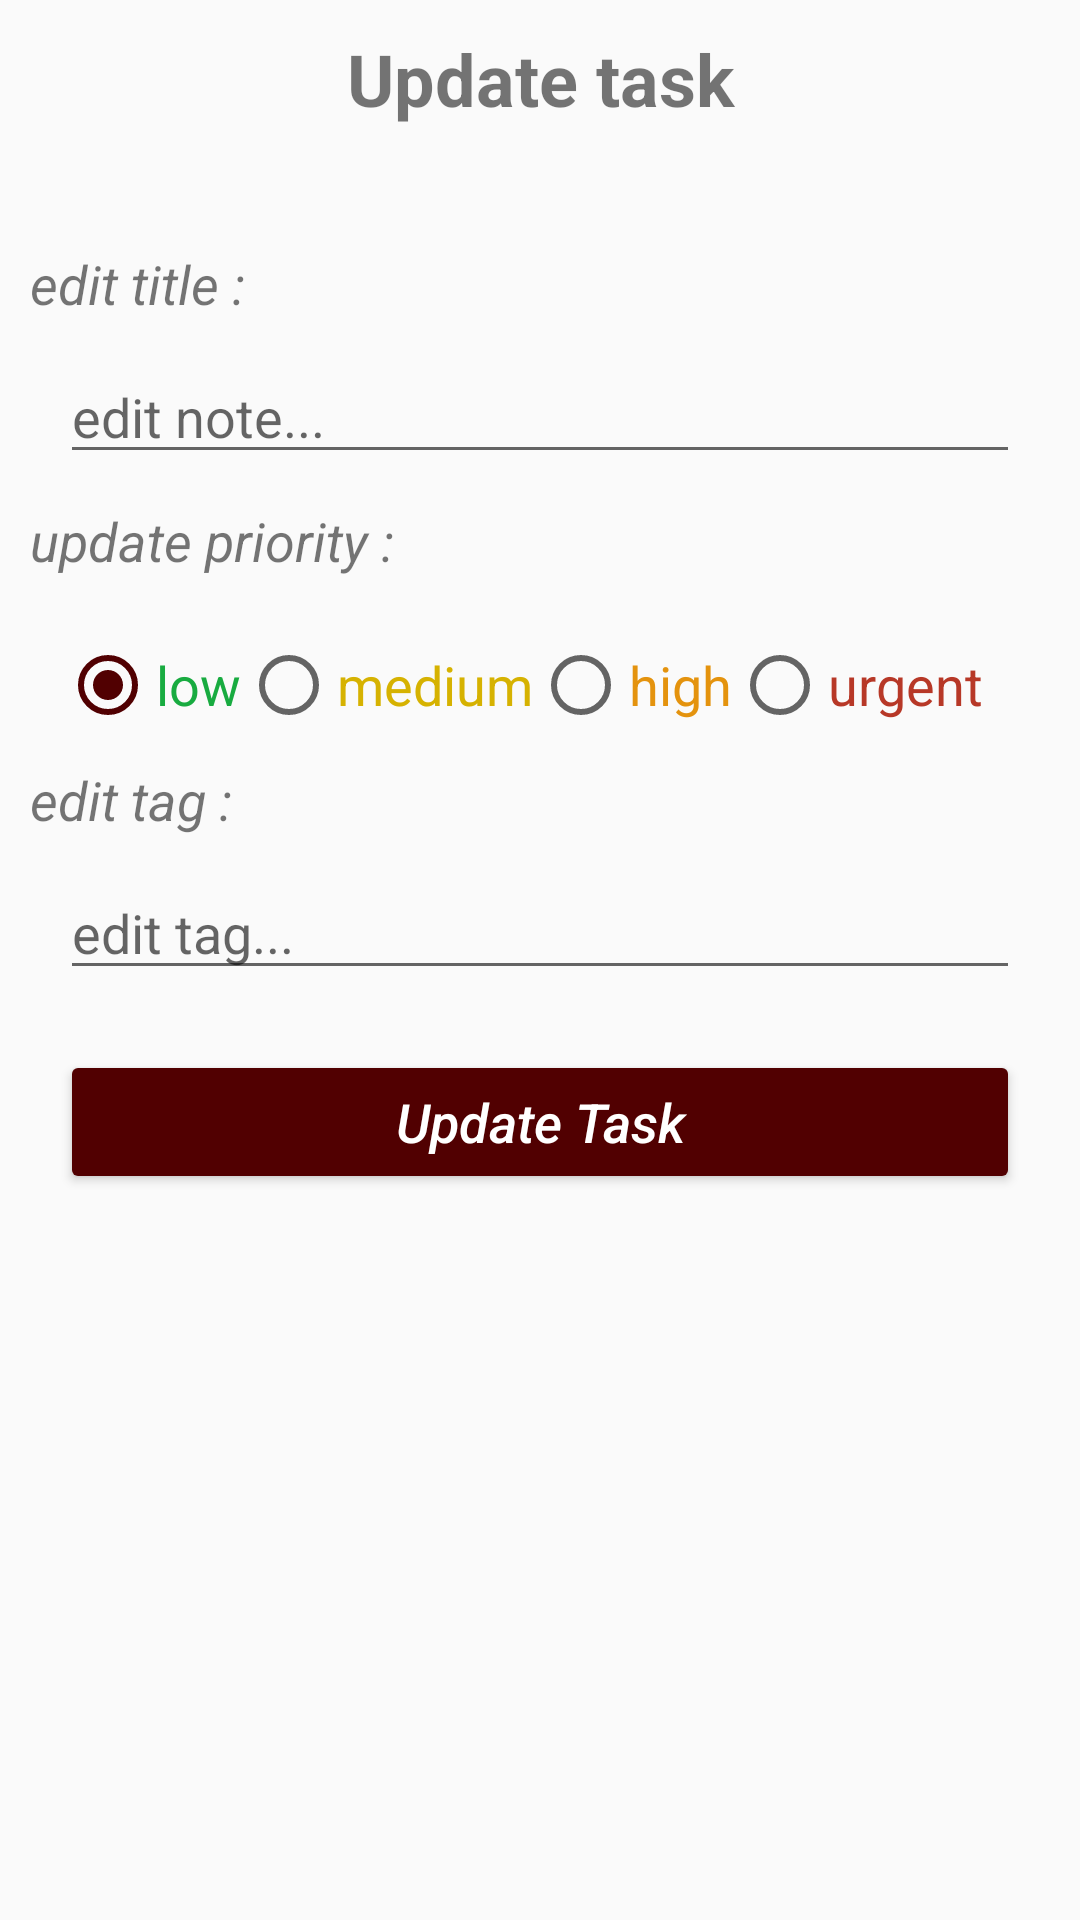

The Android layout XML behind this screen, and the referenced resources:
<!-- AndroidManifest.xml: application theme AppTheme -->
<!-- res/layout/activity_update_task.xml -->
<?xml version="1.0" encoding="utf-8"?>
<LinearLayout xmlns:android="http://schemas.android.com/apk/res/android"
    xmlns:tools="http://schemas.android.com/tools"
    android:layout_width="match_parent"
    android:layout_height="match_parent"
    android:orientation="vertical"
    android:padding="10dp"
    tools:context="com.example.alex.taskmanager.AddTaskActivity">


    <TextView
        android:id="@+id/titleUpdate"
        android:layout_width="match_parent"
        android:layout_height="wrap_content"
        android:layout_marginBottom="40dp"
        android:text="Update task"
        android:textAlignment="center"
        android:textSize="24sp"
        android:textStyle="bold" />

    <TextView
        android:layout_width="match_parent"
        android:layout_height="wrap_content"
        android:text="edit title :"
        android:textSize="18sp"
        android:textStyle="italic" />

    <EditText
        android:id="@+id/update_task_note"
        android:layout_width="match_parent"
        android:layout_height="wrap_content"
        android:layout_margin="10dp"
        android:hint="edit note..."
        android:inputType="textPersonName" />

    <TextView
        android:layout_width="match_parent"
        android:layout_height="wrap_content"
        android:layout_marginBottom="10dp"
        android:text="update priority :"
        android:textSize="18sp"
        android:textStyle="italic" />

    <RadioGroup
        android:id="@+id/radioGroupID"
        android:layout_width="wrap_content"
        android:layout_height="wrap_content"
        android:layout_margin="10dp"
        android:checkedButton="@+id/low_radio_btn"
        android:orientation="horizontal">

        <RadioButton
            android:id="@+id/low_radio_btn"
            android:layout_width="match_parent"
            android:layout_height="wrap_content"
            android:layout_weight="1"
            android:text="@string/radio_low_priority"
            android:textColor="@color/lowPri"
            android:textSize="18sp" />

        <RadioButton
            android:id="@+id/medium_radio_btn"
            android:layout_width="wrap_content"
            android:layout_height="wrap_content"
            android:layout_weight="1"
            android:text="@string/radio_medium_priority"
            android:textColor="@color/mediumPri"
            android:textSize="18sp" />

        <RadioButton
            android:id="@+id/high_radio_btn"
            android:layout_width="wrap_content"
            android:layout_height="wrap_content"
            android:layout_weight="1"
            android:text="@string/radio_high_priority"
            android:textColor="@color/highPri"
            android:textSize="18sp" />

        <RadioButton
            android:id="@+id/urgent_radio_btn"
            android:layout_width="wrap_content"
            android:layout_height="wrap_content"
            android:layout_weight="1"
            android:text="@string/radio_urgent_priority"
            android:textColor="@color/urgentPri"
            android:textSize="18sp" />

    </RadioGroup>

    <TextView
        android:layout_width="match_parent"
        android:layout_height="wrap_content"
        android:text="edit tag :"
        android:textSize="18sp"
        android:textStyle="italic" />

    <EditText
        android:id="@+id/update_task_tag"
        android:layout_width="match_parent"
        android:layout_height="wrap_content"
        android:layout_margin="10dp"
        android:hint="edit tag..."
        android:inputType="textAutoComplete" />

    <Button
        android:id="@+id/updateTaskButton"
        android:layout_width="match_parent"
        android:layout_height="wrap_content"
        android:layout_margin="10dp"
        android:backgroundTint="@color/colorAccent"
        android:elevation="10dp"
        android:text="Update Task"
        android:textAllCaps="false"
        android:textColor="@android:color/white"
        android:textSize="18sp"
        android:textStyle="italic" />

</LinearLayout>
<!-- resources referenced by this layout -->
<resources>
  <color name="colorAccent">#510001</color>
  <color name="highPri">#e4930e</color>
  <color name="lowPri">#18ab40</color>
  <color name="mediumPri">#d6b201</color>
  <color name="urgentPri">#b73827</color>
  <string name="radio_high_priority">high</string>
  <string name="radio_low_priority">low</string>
  <string name="radio_medium_priority">medium</string>
  <string name="radio_urgent_priority">urgent</string>
  <style name="AppTheme" parent="Theme.AppCompat.Light.NoActionBar">
          
          <item name="colorPrimary">@color/colorPrimary</item>
          <item name="colorPrimaryDark">@color/colorPrimaryDark</item>
          <item name="colorAccent">@color/colorAccent</item>
  
      </style>
  <color name="colorPrimary">#00897b</color>
  <color name="colorPrimaryDark">#004d40</color>
</resources>
